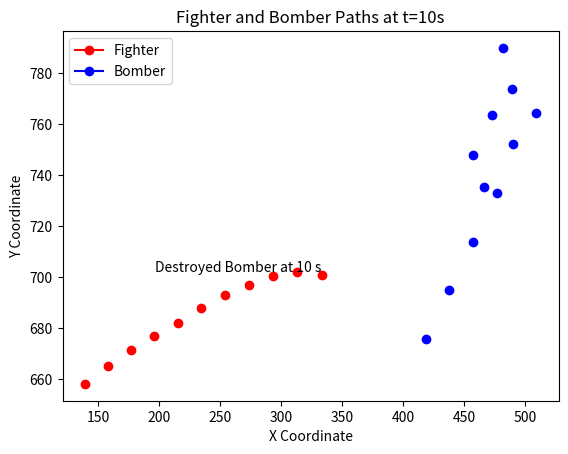

Source code (Python):
import numpy as np
import matplotlib.pyplot as plt


def calculate_distance(x1, y1, x2, y2):
    return np.sqrt((x1 - x2) ** 2 + (y1 - y2) ** 2)


def simulate_pure_pursuit(v_fighter, v_bomber, duration):
    timesteps = np.arange(0, duration + 1, 1)

    # Initial positions of fighter and bomber
    xf, yf = np.random.randint(1, 1001), np.random.randint(1, 1001)
    xb, yb = np.random.randint(1, 1001), np.random.randint(1, 1001)

    fig, ax = plt.subplots()

    for t in timesteps:
        # Calculate distance between fighter and bomber
        distance = calculate_distance(xf, yf, xb, yb)

        # Plot current positions
        ax.plot([xf], [yf], marker="o", color="red", label="Fighter" if t == 0 else "")
        ax.plot([xb], [yb], marker="o", color="blue", label="Bomber" if t == 0 else "")

        ax.set_xlabel("X Coordinate")
        ax.set_ylabel("Y Coordinate")
        ax.set_title(f"Fighter and Bomber Paths at t={t}s")
        plt.pause(0.1)

        # Check if bomber is shot down or escaped
        if 100 < distance < 900:
            # Update positions based on pursuit logic
            angle = np.arctan2(yb - yf, xb - xf)
            xf += v_fighter * np.cos(angle)
            yf += v_fighter * np.sin(angle)

            xb += v_bomber * np.cos(np.random.uniform(0, 2 * np.pi))
            yb += v_bomber * np.sin(np.random.uniform(0, 2 * np.pi))
        elif distance <= 100:
            ax.text(
                xf,
                yf,
                f"Destroyed Bomber at {t} s",
                color="black",
                fontsize=10,
                ha="right",
                va="bottom",
            )
            break

    if distance > 900 or t == duration:
        ax.text(
            xf,
            yf,
            f"The bomber escaped from sight after {duration} seconds.",
            color="black",
            fontsize=10,
        )

    ax.legend()
    plt.show()


# Example usage
simulate_pure_pursuit(v_fighter=20, v_bomber=20, duration=50)
